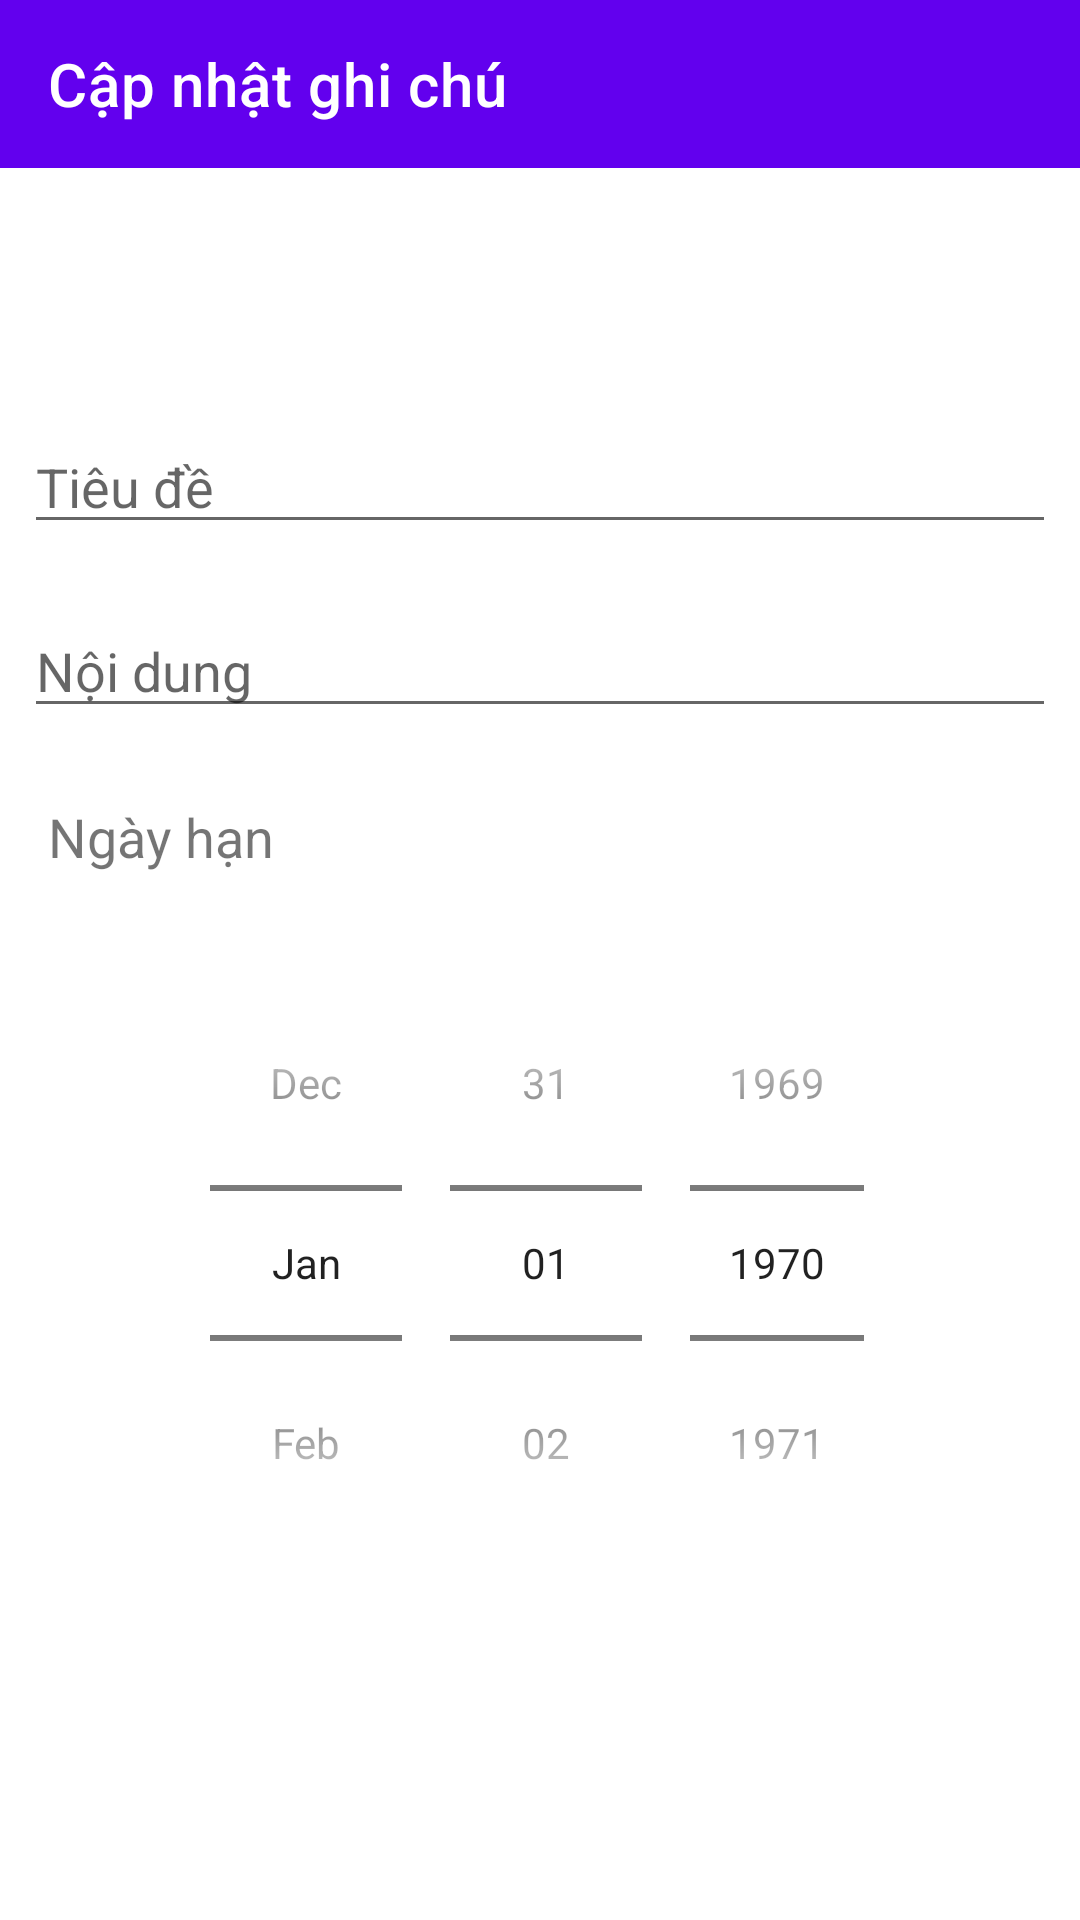

Write the Android layout XML for this screen, with the resource values it uses.
<!-- AndroidManifest.xml: application theme Theme.Notes -->
<!-- res/layout/activity_update_note.xml -->
<?xml version="1.0" encoding="utf-8"?>
<RelativeLayout xmlns:android="http://schemas.android.com/apk/res/android"
    xmlns:app="http://schemas.android.com/apk/res-auto"
    xmlns:tools="http://schemas.android.com/tools"
    android:layout_width="match_parent"
    android:layout_height="match_parent"
    tools:context=".UpdateNoteActivity">

    <androidx.appcompat.widget.Toolbar
        android:id="@+id/toolbar"
        android:layout_width="match_parent"
        android:layout_height="wrap_content"
        android:background="?attr/colorPrimary"
        android:minHeight="?attr/actionBarSize"
        android:theme="?attr/actionBarTheme"
        app:layout_constraintEnd_toEndOf="parent"
        app:layout_constraintStart_toStartOf="parent"
        app:layout_constraintTop_toTopOf="parent"
        app:titleTextColor="@color/white"
        app:title="Cập nhật ghi chú"/>

    <TextView
        android:layout_width="wrap_content"
        android:layout_height="wrap_content"
        android:text=""/>

    <EditText
        android:id="@+id/title"
        android:layout_width="match_parent"
        android:layout_height="wrap_content"
        android:layout_below="@+id/toolbar"
        android:layout_marginStart="8dp"
        android:layout_marginTop="84dp"
        android:layout_marginEnd="8dp"
        android:hint="Tiêu đề"
        android:textColor="@color/black"
        app:layout_constraintEnd_toEndOf="parent"
        app:layout_constraintHorizontal_bias="1.0"
        app:layout_constraintStart_toStartOf="parent"
        app:layout_constraintTop_toTopOf="parent" />

    <EditText
        android:id="@+id/description"
        android:layout_width="match_parent"
        android:layout_height="wrap_content"
        android:layout_below="@+id/title"
        android:layout_marginStart="8dp"
        android:layout_marginTop="20dp"
        android:layout_marginEnd="8dp"
        android:hint="Nội dung"
        android:textColor="@color/black"
        app:layout_constraintEnd_toEndOf="parent"
        app:layout_constraintStart_toStartOf="parent"
        app:layout_constraintTop_toBottomOf="@+id/title" />

    <TextView
        android:id="@+id/textView2"
        android:layout_width="153dp"
        android:layout_height="wrap_content"
        android:layout_below="@+id/description"
        android:layout_alignParentStart="true"
        android:layout_alignParentEnd="true"
        android:layout_marginStart="10dp"
        android:layout_marginTop="24dp"
        android:layout_marginEnd="248dp"
        android:text="Ngày hạn"
        android:paddingLeft="6dp"
        android:textSize="18sp"
        app:layout_constraintEnd_toEndOf="parent"
        app:layout_constraintHorizontal_bias="0.022"
        app:layout_constraintStart_toStartOf="parent"
        app:layout_constraintTop_toBottomOf="@+id/description" />

    <Button
        android:id="@+id/updateNote"
        android:layout_width="match_parent"
        android:layout_height="wrap_content"
        android:layout_alignParentBottom="true"
        android:layout_margin="8dp"
        android:layout_marginBottom="24dp"
        android:background="@drawable/custom_btn_bg"
        android:text="Lưu"
        android:textAlignment="center"
        android:textColor="@color/white"
        android:textSize="18sp"
        app:layout_constraintBottom_toBottomOf="parent"
        app:layout_constraintEnd_toEndOf="parent"
        app:layout_constraintStart_toStartOf="parent" />

    <DatePicker
        android:id="@+id/datePicker"
        android:layout_width="292dp"
        android:layout_height="wrap_content"
        android:layout_below="@+id/textView2"
        android:layout_alignParentStart="true"
        android:layout_alignParentEnd="true"
        android:layout_marginStart="62dp"
        android:layout_marginTop="24dp"
        android:layout_marginEnd="56dp"
        android:calendarViewShown="false"
        android:datePickerMode="spinner"
        app:layout_constraintEnd_toEndOf="parent"
        app:layout_constraintHorizontal_bias="0.496"
        app:layout_constraintStart_toStartOf="parent"
        app:layout_constraintTop_toBottomOf="@+id/textView2" />

</RelativeLayout>
<!-- resources referenced by this layout -->
<resources>
  <style name="Theme.Notes" parent="Theme.MaterialComponents.DayNight.NoActionBar">
          
          <item name="colorPrimary">@color/purple_500</item>
          <item name="colorPrimaryVariant">@color/purple_700</item>
          <item name="colorOnPrimary">@color/white</item>
          
          <item name="colorSecondary">@color/teal_200</item>
          <item name="colorSecondaryVariant">@color/teal_700</item>
          <item name="colorOnSecondary">@color/white</item>
          
          <item name="android:statusBarColor" tools:targetApi="l">?attr/colorPrimaryVariant</item>
          
          <item name="android:actionMenuTextColor">@color/white</item>
      </style>
  <!-- not gathered from this repository: default colours our renderer supplied (Android Studio template values) -->
  <color name="purple_500">#FF6200EE</color>
  <color name="purple_700">#FF3700B3</color>
  <color name="teal_200">#FF03DAC5</color>
  <color name="teal_700">#FF018786</color>
  <color name="black">#FF000000</color>
  <color name="white">#FFFFFFFF</color>
</resources>
